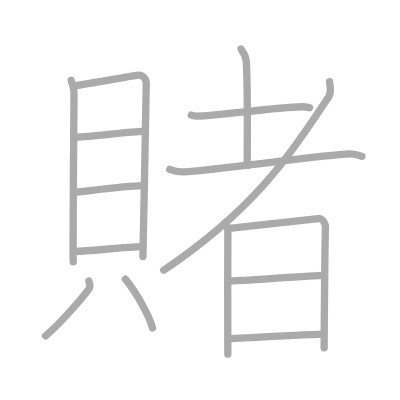
t = 0.00 s
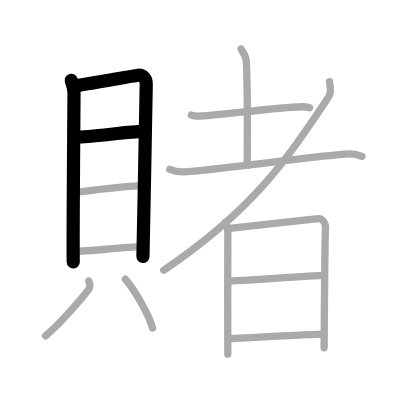
t = 3.00 s
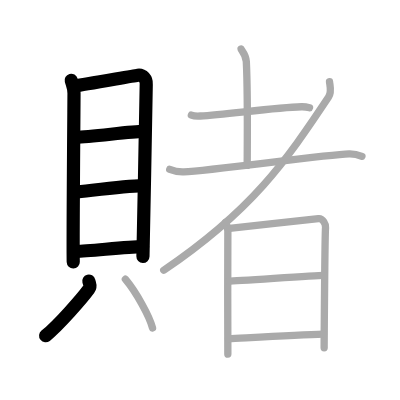
t = 6.00 s
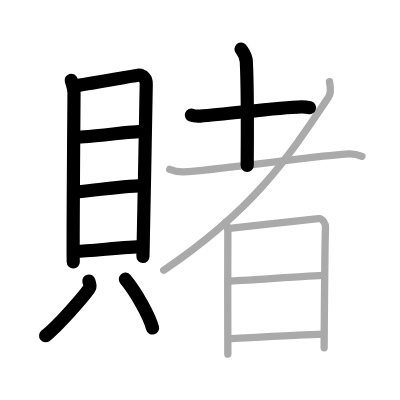
t = 9.00 s
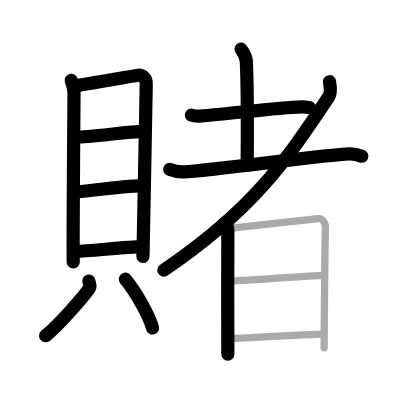
t = 12.00 s
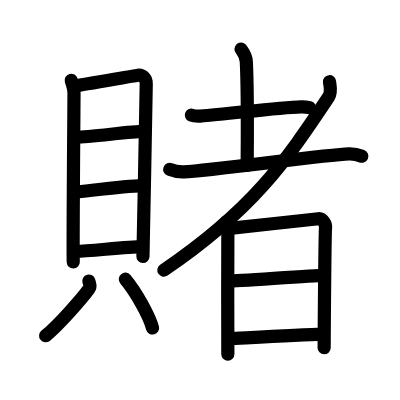
t = 15.00 s

The animated SVG that drew these frames (rendered in a browser with its animation timeline set to each time). Animation: 15 SMIL elements (animate=15); one cycle of 15.00 s.

<?xml version="1.0" standalone="no"?>
<!DOCTYPE svg PUBLIC "-//W3C//DTD SVG 1.1//EN"   "http://www.w3.org/Graphics/SVG/1.1/DTD/svg11.dtd">
<svg width="400px" height="400px"  version="1.1" xmlns="http://www.w3.org/2000/svg">
  <defs>
    <marker id="Triangle" viewBox="0 0 10 10" refX="0" refY="5" markerUnits="strokeWidth" markerWidth="3" style="stroke-opacity:0%;fill:#aaaaaa;" markerHeight="2" orient="auto">
      <path d="M 0 0 L 10 5 L 0 10 z" />
    </marker>
    
    <marker id="Arrow" viewBox="0 0 10 10" refX="5" refY="5" markerUnits="strokeWidth" markerWidth="1.8" style="stroke-opacity:0%;fill:#770000;" markerHeight="2" orient="auto">
      <path d="M 0 4 L 6 4 L 4 1 L 10 5 L 4 9 L 6 6 L 0 6 z" />
        <circle cx="5" cy="5" r="5" />
      </marker>
    
    <marker id="TriangleRed" viewBox="0 0 10 10" refX="0" refY="5" markerUnits="strokeWidth" markerWidth="3" style="stroke-opacity:0%;fill:#CC0000;" markerHeight="2" orient="auto">
      <path d="M 0 0 L 10 5 L 0 10 z" />
    </marker>
    
    <marker id="ArrowRed" viewBox="0 0 10 10" refX="5" refY="5" markerUnits="strokeWidth" markerWidth="1.8" style="stroke-opacity:0%;fill:#CC0000;" markerHeight="2" orient="auto">
      <path d="M 0 4 L 6 4 L 4 1 L 10 5 L 4 9 L 6 6 L 0 6 z" />
        <circle cx="5" cy="5" r="5" />
      </marker>
    
  </defs>
  
  <path style="fill:#ffffff; fill-opacity:100%; fill-rule:evenodd; stroke-width:0;" d="M 0 0 L 400px 0 L 400px 400px L 0 400px L 0 0" />

  <g transform="scale(3.6697247706422 3.6697247706422)">
<path style="fill:none; fill-opacity:0%; fill-rule:evenodd; stroke:#aaaaaa; stroke-opacity:100%; stroke-width: 1.5pt; stroke-linejoin:round; stroke-linecap:round;" d="M19.4 21.87c0.31 1.14 0.77 1.99 0.77 3.51c0 1.52-0.34 40.97-0.21 45.99"></path>
<path style="fill:none; fill-opacity:0%; fill-rule:evenodd; stroke:#aaaaaa; stroke-opacity:100%; stroke-width: 1.5pt; stroke-linejoin:round; stroke-linecap:round;" d="M20.69 23.34c1.77-0.19 15.26-2.62 16.87-2.85c1.34-0.19 2.4 1.06 2.29 2.47c-0.14 1.79-0.56 35.57-0.9 46.99"></path>
<path style="fill:none; fill-opacity:0%; fill-rule:evenodd; stroke:#aaaaaa; stroke-opacity:100%; stroke-width: 1.5pt; stroke-linejoin:round; stroke-linecap:round;" d="M20.66 37.42c4.34-0.17 15.39-1.6 18.23-1.6"></path>
<path style="fill:none; fill-opacity:0%; fill-rule:evenodd; stroke:#aaaaaa; stroke-opacity:100%; stroke-width: 1.5pt; stroke-linejoin:round; stroke-linecap:round;" d="M20.3 52.37c3.95-0.37 13.45-1.62 18.49-1.78"></path>
<path style="fill:none; fill-opacity:0%; fill-rule:evenodd; stroke:#aaaaaa; stroke-opacity:100%; stroke-width: 1.5pt; stroke-linejoin:round; stroke-linecap:round;" d="M20.76 68.5c3.52 0 13.55-1.28 18.1-1.28"></path>
<path style="fill:none; fill-opacity:0%; fill-rule:evenodd; stroke:#aaaaaa; stroke-opacity:100%; stroke-width: 1.5pt; stroke-linejoin:round; stroke-linecap:round;" d="M24.21 76.59c0.29 1.1 0.59 1.4 0 2.2c-1.77 2.42-8.24 9.86-11.79 12.71"></path>
<path style="fill:none; fill-opacity:0%; fill-rule:evenodd; stroke:#aaaaaa; stroke-opacity:100%; stroke-width: 1.5pt; stroke-linejoin:round; stroke-linecap:round;" d="M34.16 76.08c3.02 3.61 6.59 10.14 7.41 13.3"></path>
<path style="fill:none; fill-opacity:0%; fill-rule:evenodd; stroke:#aaaaaa; stroke-opacity:100%; stroke-width: 1.5pt; stroke-linejoin:round; stroke-linecap:round;" d="M52.15 31.37c0.63 0.25 1.79 0.29 2.42 0.25c7.19-0.41 20.48-2.35 27.57-2.52c1.05-0.03 1.69 0.12 2.21 0.25"></path>
<path style="fill:none; fill-opacity:0%; fill-rule:evenodd; stroke:#aaaaaa; stroke-opacity:100%; stroke-width: 1.5pt; stroke-linejoin:round; stroke-linecap:round;" d="M65.7 13.37c0.1 0.29 1.32 1.53 1.42 3.4c0.45 8.95 0.24 25.26 0.24 28.31"></path>
<path style="fill:none; fill-opacity:0%; fill-rule:evenodd; stroke:#aaaaaa; stroke-opacity:100%; stroke-width: 1.5pt; stroke-linejoin:round; stroke-linecap:round;" d="M46.25 46.16c1.12 0.45 2.83 0.7 3.85 0.66c7.65-0.32 38.52-4.68 45.01-4.88c1.67-0.05 2.68 0.32 3.51 0.65"></path>
<path style="fill:none; fill-opacity:0%; fill-rule:evenodd; stroke:#aaaaaa; stroke-opacity:100%; stroke-width: 1.5pt; stroke-linejoin:round; stroke-linecap:round;" d="M89.79 22.27c0.12 1.16 0.67 2.79-0.25 4.17c-11.8 17.7-20.79 30.81-44.92 47.2"></path>
<path style="fill:none; fill-opacity:0%; fill-rule:evenodd; stroke:#aaaaaa; stroke-opacity:100%; stroke-width: 1.5pt; stroke-linejoin:round; stroke-linecap:round;" d="M61.51 60.58c0.29 0.85 0.58 1.28 0.58 2.42c0 1.13-0.1 32.37 0 33.5"></path>
<path style="fill:none; fill-opacity:0%; fill-rule:evenodd; stroke:#aaaaaa; stroke-opacity:100%; stroke-width: 1.5pt; stroke-linejoin:round; stroke-linecap:round;" d="M62.57 62.22c4.43-0.47 22.69-2.45 24.19-2.62c1.24-0.14 2.04 1.57 1.95 2.41c-0.19 1.7-0.38 31.93-0.38 32.78"></path>
<path style="fill:none; fill-opacity:0%; fill-rule:evenodd; stroke:#aaaaaa; stroke-opacity:100%; stroke-width: 1.5pt; stroke-linejoin:round; stroke-linecap:round;" d="M62.36 76.6c2.22 0 23.28-1.55 25.79-1.55"></path>
<path style="fill:none; fill-opacity:0%; fill-rule:evenodd; stroke:#aaaaaa; stroke-opacity:100%; stroke-width: 1.5pt; stroke-linejoin:round; stroke-linecap:round;" d="M62.26 92.31c5.99-0.31 18.99-1.06 25.88-1.26"></path>

<path style="fill:none; fill-opacity:0%; fill-rule:evenodd; stroke:#000000; stroke-opacity:100%; stroke-width: 2.7pt; stroke-linejoin:round; stroke-linecap:round;" d="M19.4 21.87c0.31 1.14 0.77 1.99 0.77 3.51c0 1.52-0.34 40.97-0.21 45.99" pathLength="100" stroke-dashoffset="100" stroke-dasharray="100 105"><animate id="dashAnim1" attributeName="stroke-dashoffset" from="100" to="0" dur="1s" calcMode="linear" fill="freeze"/></path>
<path style="fill:none; fill-opacity:0%; fill-rule:evenodd; stroke:#000000; stroke-opacity:100%; stroke-width: 2.7pt; stroke-linejoin:round; stroke-linecap:round;" d="M20.69 23.34c1.77-0.19 15.26-2.62 16.87-2.85c1.34-0.19 2.4 1.06 2.29 2.47c-0.14 1.79-0.56 35.57-0.9 46.99" pathLength="100" stroke-dashoffset="100" stroke-dasharray="100 105"><animate id="dashAnim2" attributeName="stroke-dashoffset" from="100" to="0" dur="1s" calcMode="linear" begin="dashAnim1.end" fill="freeze"/></path>
<path style="fill:none; fill-opacity:0%; fill-rule:evenodd; stroke:#000000; stroke-opacity:100%; stroke-width: 2.7pt; stroke-linejoin:round; stroke-linecap:round;" d="M20.66 37.42c4.34-0.17 15.39-1.6 18.23-1.6" pathLength="100" stroke-dashoffset="100" stroke-dasharray="100 105"><animate id="dashAnim3" attributeName="stroke-dashoffset" from="100" to="0" dur="1s" calcMode="linear" begin="dashAnim2.end" fill="freeze"/></path>
<path style="fill:none; fill-opacity:0%; fill-rule:evenodd; stroke:#000000; stroke-opacity:100%; stroke-width: 2.7pt; stroke-linejoin:round; stroke-linecap:round;" d="M20.3 52.37c3.95-0.37 13.45-1.62 18.49-1.78" pathLength="100" stroke-dashoffset="100" stroke-dasharray="100 105"><animate id="dashAnim4" attributeName="stroke-dashoffset" from="100" to="0" dur="1s" calcMode="linear" begin="dashAnim3.end" fill="freeze"/></path>
<path style="fill:none; fill-opacity:0%; fill-rule:evenodd; stroke:#000000; stroke-opacity:100%; stroke-width: 2.7pt; stroke-linejoin:round; stroke-linecap:round;" d="M20.76 68.5c3.52 0 13.55-1.28 18.1-1.28" pathLength="100" stroke-dashoffset="100" stroke-dasharray="100 105"><animate id="dashAnim5" attributeName="stroke-dashoffset" from="100" to="0" dur="1s" calcMode="linear" begin="dashAnim4.end" fill="freeze"/></path>
<path style="fill:none; fill-opacity:0%; fill-rule:evenodd; stroke:#000000; stroke-opacity:100%; stroke-width: 2.7pt; stroke-linejoin:round; stroke-linecap:round;" d="M24.21 76.59c0.29 1.1 0.59 1.4 0 2.2c-1.77 2.42-8.24 9.86-11.79 12.71" pathLength="100" stroke-dashoffset="100" stroke-dasharray="100 105"><animate id="dashAnim6" attributeName="stroke-dashoffset" from="100" to="0" dur="1s" calcMode="linear" begin="dashAnim5.end" fill="freeze"/></path>
<path style="fill:none; fill-opacity:0%; fill-rule:evenodd; stroke:#000000; stroke-opacity:100%; stroke-width: 2.7pt; stroke-linejoin:round; stroke-linecap:round;" d="M34.16 76.08c3.02 3.61 6.59 10.14 7.41 13.3" pathLength="100" stroke-dashoffset="100" stroke-dasharray="100 105"><animate id="dashAnim7" attributeName="stroke-dashoffset" from="100" to="0" dur="1s" calcMode="linear" begin="dashAnim6.end" fill="freeze"/></path>
<path style="fill:none; fill-opacity:0%; fill-rule:evenodd; stroke:#000000; stroke-opacity:100%; stroke-width: 2.7pt; stroke-linejoin:round; stroke-linecap:round;" d="M52.15 31.37c0.63 0.25 1.79 0.29 2.42 0.25c7.19-0.41 20.48-2.35 27.57-2.52c1.05-0.03 1.69 0.12 2.21 0.25" pathLength="100" stroke-dashoffset="100" stroke-dasharray="100 105"><animate id="dashAnim8" attributeName="stroke-dashoffset" from="100" to="0" dur="1s" calcMode="linear" begin="dashAnim7.end" fill="freeze"/></path>
<path style="fill:none; fill-opacity:0%; fill-rule:evenodd; stroke:#000000; stroke-opacity:100%; stroke-width: 2.7pt; stroke-linejoin:round; stroke-linecap:round;" d="M65.7 13.37c0.1 0.29 1.32 1.53 1.42 3.4c0.45 8.95 0.24 25.26 0.24 28.31" pathLength="100" stroke-dashoffset="100" stroke-dasharray="100 105"><animate id="dashAnim9" attributeName="stroke-dashoffset" from="100" to="0" dur="1s" calcMode="linear" begin="dashAnim8.end" fill="freeze"/></path>
<path style="fill:none; fill-opacity:0%; fill-rule:evenodd; stroke:#000000; stroke-opacity:100%; stroke-width: 2.7pt; stroke-linejoin:round; stroke-linecap:round;" d="M46.25 46.16c1.12 0.45 2.83 0.7 3.85 0.66c7.65-0.32 38.52-4.68 45.01-4.88c1.67-0.05 2.68 0.32 3.51 0.65" pathLength="100" stroke-dashoffset="100" stroke-dasharray="100 105"><animate id="dashAnim10" attributeName="stroke-dashoffset" from="100" to="0" dur="1s" calcMode="linear" begin="dashAnim9.end" fill="freeze"/></path>
<path style="fill:none; fill-opacity:0%; fill-rule:evenodd; stroke:#000000; stroke-opacity:100%; stroke-width: 2.7pt; stroke-linejoin:round; stroke-linecap:round;" d="M89.79 22.27c0.12 1.16 0.67 2.79-0.25 4.17c-11.8 17.7-20.79 30.81-44.92 47.2" pathLength="100" stroke-dashoffset="100" stroke-dasharray="100 105"><animate id="dashAnim11" attributeName="stroke-dashoffset" from="100" to="0" dur="1s" calcMode="linear" begin="dashAnim10.end" fill="freeze"/></path>
<path style="fill:none; fill-opacity:0%; fill-rule:evenodd; stroke:#000000; stroke-opacity:100%; stroke-width: 2.7pt; stroke-linejoin:round; stroke-linecap:round;" d="M61.51 60.58c0.29 0.85 0.58 1.28 0.58 2.42c0 1.13-0.1 32.37 0 33.5" pathLength="100" stroke-dashoffset="100" stroke-dasharray="100 105"><animate id="dashAnim12" attributeName="stroke-dashoffset" from="100" to="0" dur="1s" calcMode="linear" begin="dashAnim11.end" fill="freeze"/></path>
<path style="fill:none; fill-opacity:0%; fill-rule:evenodd; stroke:#000000; stroke-opacity:100%; stroke-width: 2.7pt; stroke-linejoin:round; stroke-linecap:round;" d="M62.57 62.22c4.43-0.47 22.69-2.45 24.19-2.62c1.24-0.14 2.04 1.57 1.95 2.41c-0.19 1.7-0.38 31.93-0.38 32.78" pathLength="100" stroke-dashoffset="100" stroke-dasharray="100 105"><animate id="dashAnim13" attributeName="stroke-dashoffset" from="100" to="0" dur="1s" calcMode="linear" begin="dashAnim12.end" fill="freeze"/></path>
<path style="fill:none; fill-opacity:0%; fill-rule:evenodd; stroke:#000000; stroke-opacity:100%; stroke-width: 2.7pt; stroke-linejoin:round; stroke-linecap:round;" d="M62.36 76.6c2.22 0 23.28-1.55 25.79-1.55" pathLength="100" stroke-dashoffset="100" stroke-dasharray="100 105"><animate id="dashAnim14" attributeName="stroke-dashoffset" from="100" to="0" dur="1s" calcMode="linear" begin="dashAnim13.end" fill="freeze"/></path>
<path style="fill:none; fill-opacity:0%; fill-rule:evenodd; stroke:#000000; stroke-opacity:100%; stroke-width: 2.7pt; stroke-linejoin:round; stroke-linecap:round;" d="M62.26 92.31c5.99-0.31 18.99-1.06 25.88-1.26" pathLength="100" stroke-dashoffset="100" stroke-dasharray="100 105"><animate id="dashAnim15" attributeName="stroke-dashoffset" from="100" to="0" dur="1s" calcMode="linear" begin="dashAnim14.end" fill="freeze"/></path>

</g>

</svg>  
          
